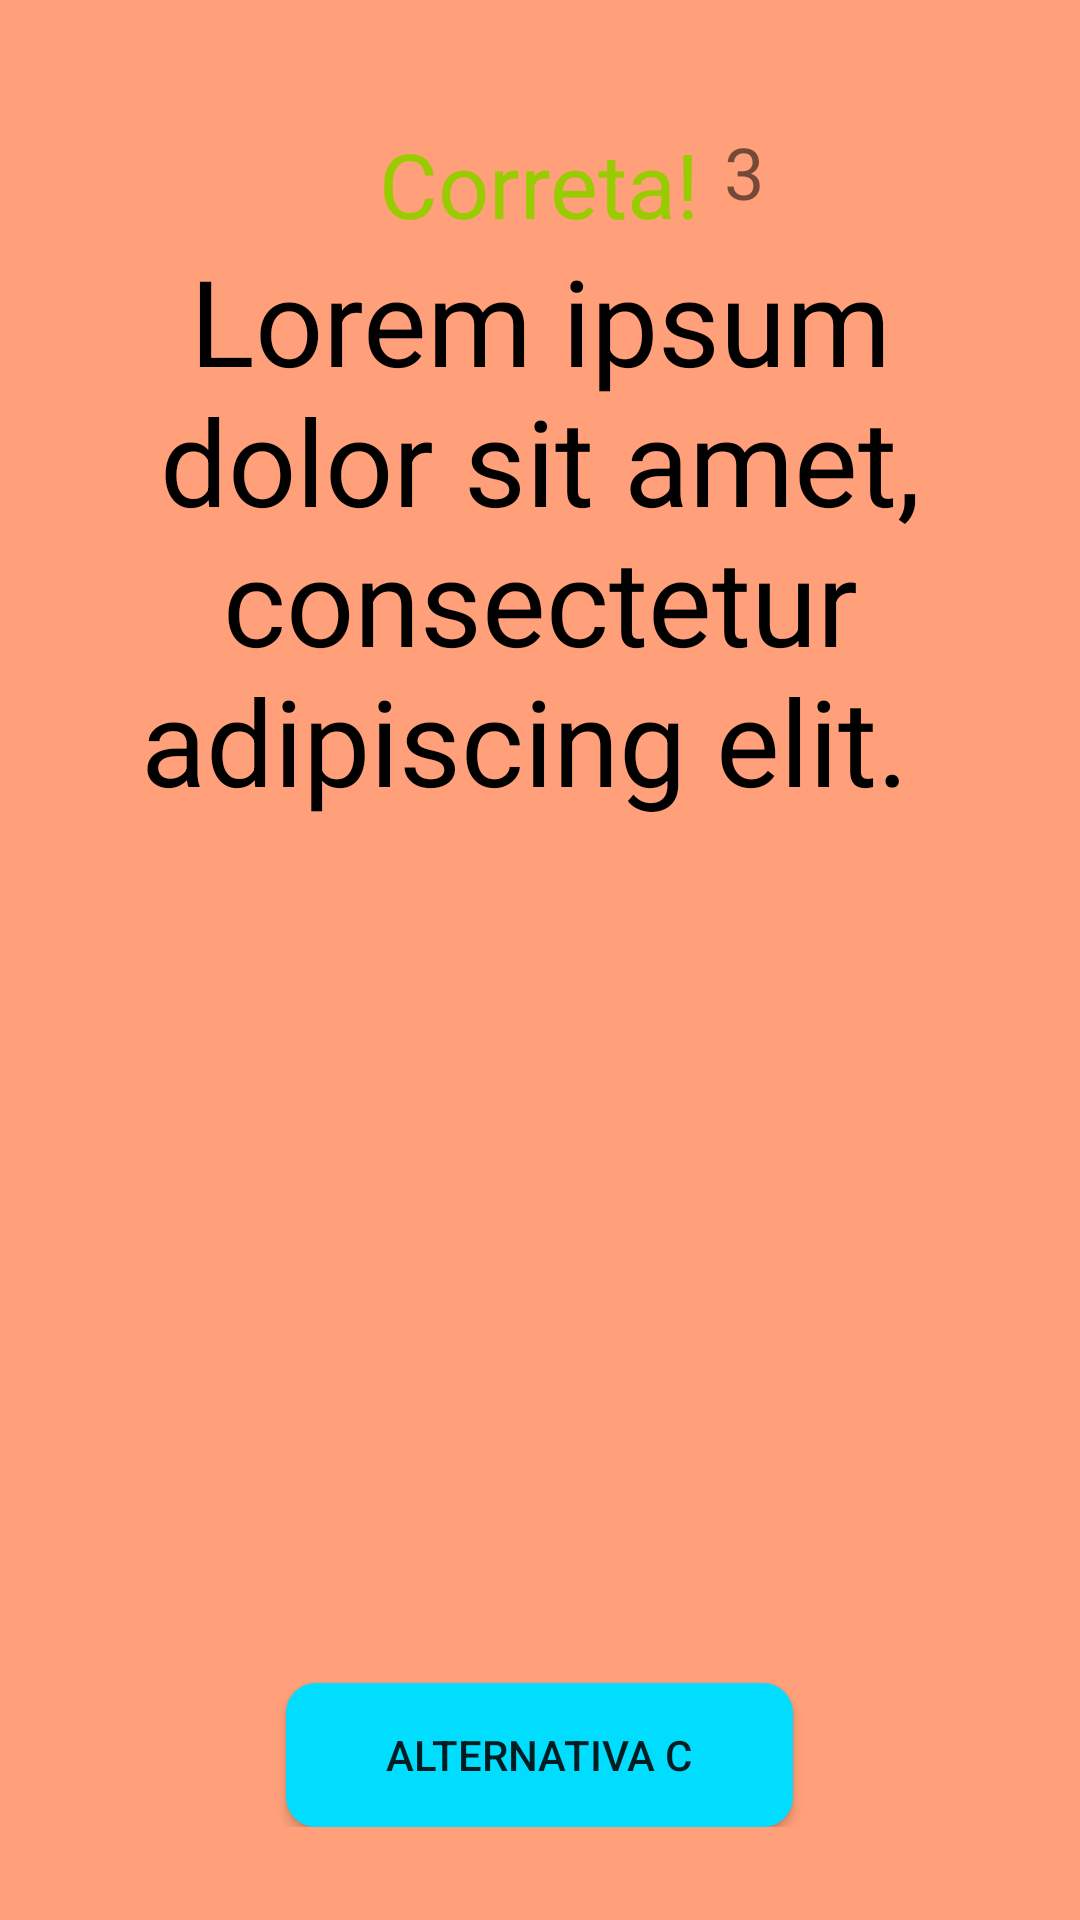

Android layout source for this screen:
<!-- AndroidManifest.xml: application theme AppTheme -->
<!-- res/layout/activity_main.xml -->
<?xml version="1.0" encoding="utf-8"?>
<RelativeLayout xmlns:android="http://schemas.android.com/apk/res/android"
    xmlns:app="http://schemas.android.com/apk/res-auto"
    xmlns:tools="http://schemas.android.com/tools"
    style="@style/prot1"
    android:background="@color/background"
    tools:context=".MainActivity">

    <TextView
        android:id="@+id/pergunta"
        android:layout_width="wrap_content"
        android:layout_height="wrap_content"

        android:layout_centerHorizontal="true"
        android:layout_marginTop="80dp"
        android:text="Lorem ipsum dolor sit amet, consectetur adipiscing elit. "
        android:textColor="@android:color/black"
        android:textSize="40sp"
        android:gravity="center"/>

    <LinearLayout
        android:layout_width="match_parent"
        android:layout_height="wrap_content"

        android:layout_alignParentStart="true"
        android:layout_alignParentLeft="true"
        android:layout_marginStart="0dp"
        android:layout_marginLeft="0dp"
        android:layout_marginTop="4dp"
        android:orientation="vertical">

        <LinearLayout
            android:layout_width="match_parent"
            android:layout_height="wrap_content"
            android:layout_below="@+id/tempo"
            android:layout_alignParentStart="true"
            android:layout_alignParentLeft="true"
            android:layout_marginStart="0dp"
            android:layout_marginLeft="0dp"
            android:layout_marginTop="276dp"
            android:layout_weight="1"
            android:orientation="horizontal">

            <Button
                android:id="@+id/alt_a"
                android:layout_width="169dp"
                android:layout_height="wrap_content"
                android:layout_below="@id/pergunta"
                android:layout_alignStart="@+id/pergunta"
                android:layout_alignLeft="@id/pergunta"
                android:layout_marginLeft="140dp"
                android:layout_marginTop="30dp"
                android:layout_marginRight="140dp"
                android:layout_marginBottom="20dp"
                android:layout_weight="1"
                android:background="@drawable/roundbutton"
                android:padding="8dp"
                android:text="Alternativa A"

                />

            <Button
                android:id="@+id/alt_b"
                android:layout_width="169dp"
                android:layout_height="wrap_content"
                android:layout_below="@id/pergunta"
                android:layout_alignEnd="@+id/pergunta"
                android:layout_alignRight="@id/pergunta"
                android:layout_marginLeft="150dp"
                android:layout_marginTop="30dp"
                android:layout_marginRight="150dp"
                android:layout_weight="1"
                android:background="@drawable/roundbutton"
                android:padding="8dp"
                android:text="Alternativa B" />
        </LinearLayout>

        <Button
            android:id="@+id/alt_c"
            android:layout_width="169dp"
            android:layout_height="wrap_content"
            android:layout_below="@id/pergunta"
            android:layout_centerHorizontal="true"

            android:layout_gravity="center"
            android:layout_weight="1"
            android:background="@drawable/roundbutton"
            android:padding="8dp"
            android:text="Alternativa C" />

    </LinearLayout>

    <TextView
        android:id="@+id/msg"
        android:layout_width="wrap_content"
        android:layout_height="wrap_content"
        android:layout_alignParentTop="true"
        android:layout_centerHorizontal="true"
        android:layout_marginTop="41dp"
        android:text="Correta!"
        android:textColor="#ff99cc00"
        android:textSize="30sp" />

    <TextView
        android:id="@+id/tempo"
        android:layout_width="wrap_content"
        android:layout_height="wrap_content"
        android:layout_alignTop="@+id/msg"
        android:layout_marginLeft="8dp"
        android:layout_toRightOf="@id/msg"
        android:text="3"
        android:textSize="24sp" />


</RelativeLayout>
<!-- resources referenced by this layout -->
<resources>
  <color name="background">#FFA07A</color>
  <!-- drawable roundbutton (drawable) -->
  <?xml version="1.0" encoding="utf-8"?>
  <shape xmlns:android="http://schemas.android.com/apk/res/android"
      android:shape="rectangle" android:padding="10dp">
      
      <solid android:color="#ff00ddff"/>
      <corners android:radius="10dp"/>
  
  </shape>
  <style name="prot1">
          <item name="android:layout_width">match_parent</item>
          <item name="android:layout_height">match_parent</item>
      </style>
  <style name="AppTheme" parent="Theme.AppCompat.Light.NoActionBar">
          
          <item name="colorPrimary">@color/colorPrimary</item>
          <item name="colorPrimaryDark">@color/colorPrimaryDark</item>
          <item name="colorAccent">@color/colorAccent</item>
      </style>
  <color name="colorPrimary">#008577</color>
  <color name="colorPrimaryDark">#00574B</color>
  <color name="colorAccent">#D81B60</color>
</resources>
